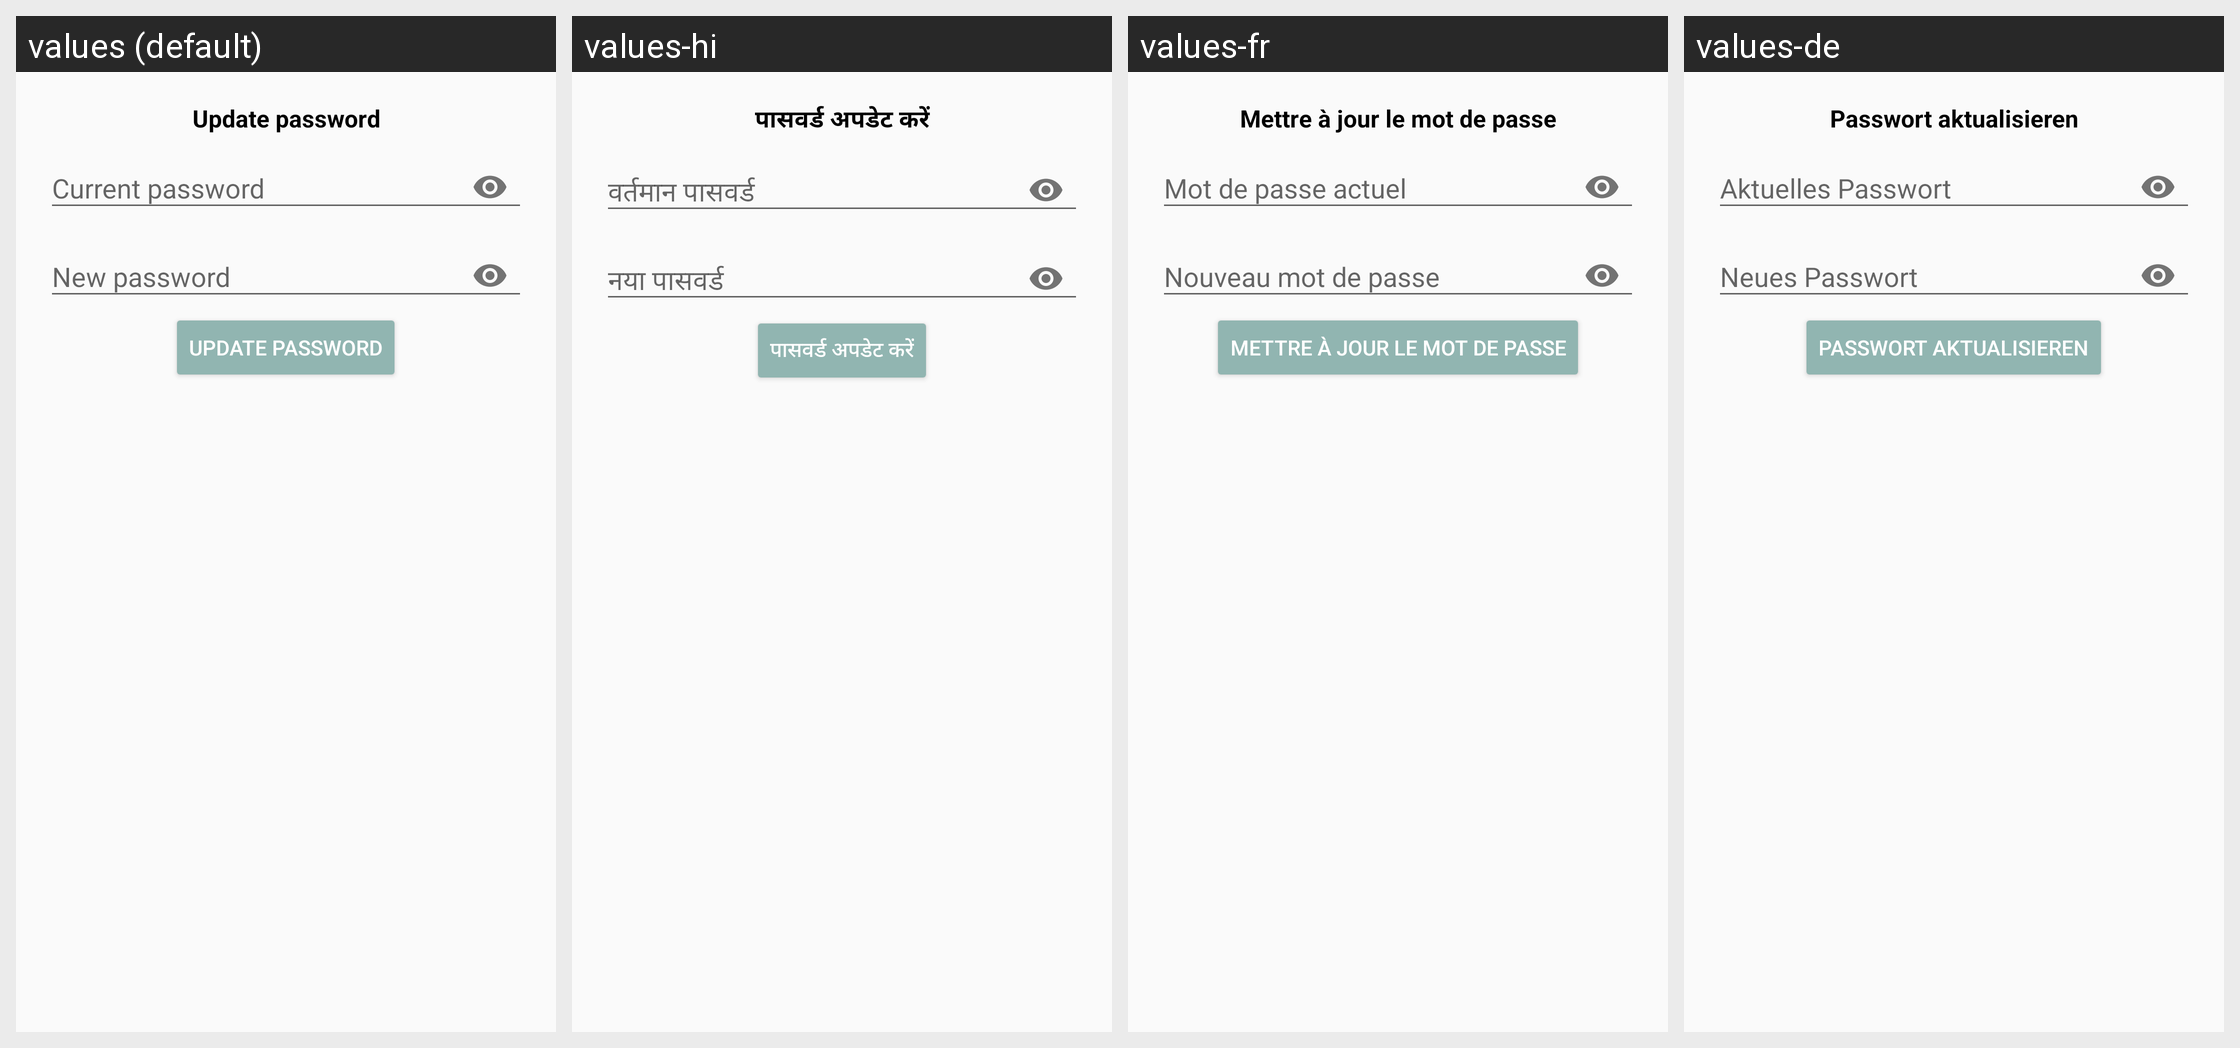

Translations of the strings shown on this Android screen, per locale in the grid:
Android screen res/layout/dialog_update_password.xml rendered under 4 locales, left to right: values (default), values-hi, values-fr, values-de. Device: Nexus 5 (rendered at 1080×1920; each locale shown at half size, 540×960, under a caption strip naming it); theme AppTheme.
Other locales in the repository, not shown: values-ar, values-es, values-ru.
Strings drawn on this screen, with the default value and each locale's value (text and hints the layout hard-codes, and strings that could not be matched under every locale, appear in the picture but are not listed):

actualizar_contrase_a
  values: Update password
  values-hi: पासवर्ड अपडेट करें
  values-fr: Mettre à jour le mot de passe
  values-de: Passwort aktualisieren

actualizar_contrase_a1
  values: Update Password
  values-hi: पासवर्ड अपडेट करें
  values-fr: Mettre à Jour Le Mot De Passe
  values-de: Passwort Aktualisieren
